Run: headless pygame with SDL's dummy video driver; simulated clock (each Clock.tick advances the game by its frame time, no real sleeping); random seed 0; keys injected as events and as key.get_pressed() state; mouse plan: one left click at the window centre at the start of phase 2, then a move to the lower-right quarter at the start of phase 3.
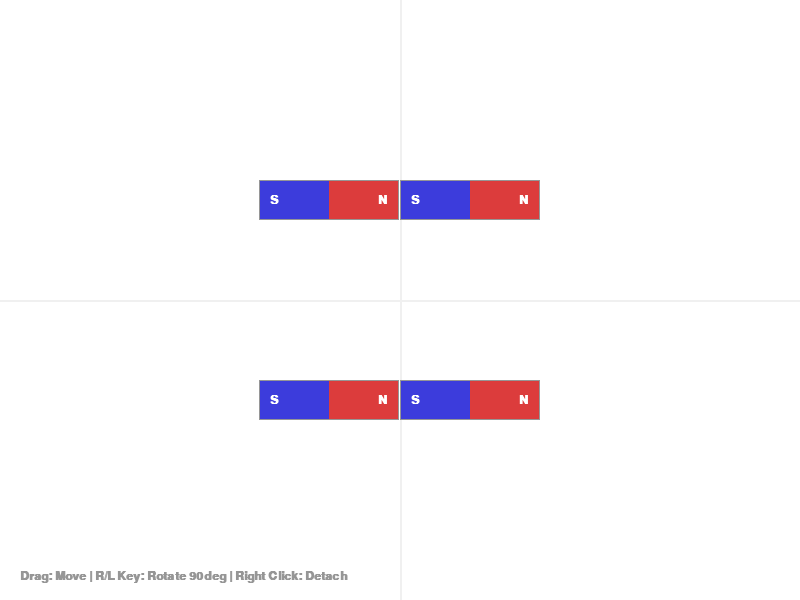
Frame 1 of 4 · flips 1–60 · no input
Frame 2 of 4 · flips 61–180 · clicked the window centre · tapped SPACE, RETURN · held RIGHT (→), D · screen unchanged from frame 1, image omitted
Frame 3 of 4 · flips 181–300 · moved the mouse to the lower-right quarter · held DOWN (↓), S · screen unchanged from frame 2, image omitted
Frame 4 of 4 · flips 301–420 · held LEFT (←), A, UP (↑), W · screen unchanged from frame 3, image omitted

The pygame program that drew these frames:

import pygame
import math

# --- 設定パラメータ ---
WIDTH, HEIGHT = 800, 600
BG_COLOR = (255, 255, 255)

# 色定義
COLOR_N = (220, 60, 60)  # N極（赤）
COLOR_S = (60, 60, 220)  # S極（青）
TEXT_COLOR = (255, 255, 255)
BORDER_COLOR = (150, 150, 150)

# 物理定数
MAGNET_FORCE = 2500.0  # 磁力
MAX_FORCE = 15.0  # 力の上限
FRICTION = 0.70  # 摩擦（止まりやすくする）
SUB_STEPS = 10  # 計算精度


class Pole:
    def __init__(self, polarity):
        self.polarity = polarity  # 1=N, -1=S
        self.rel_x = 0  # 中心からの相対座標（回転によって変わる）
        self.rel_y = 0

    def update_pos(self, w, h, angle):
        """回転角に応じて極の位置を計算する"""
        # 基本：左がS, 右がN (angle=0)
        # angleは 0, 90, 180, 270
        offset = max(w, h) / 2 - 2  # 端っこ

        if angle == 0:  # 横向き (S-N)
            self.rel_x = offset * self.polarity  # N(1)は右, S(-1)は左
            self.rel_y = 0
        elif angle == 90:  # 縦向き (S上-N下) -> 時計回り90度
            self.rel_x = 0
            self.rel_y = offset * self.polarity  # N下, S上
        elif angle == 180:  # 横向き逆 (N-S)
            self.rel_x = -offset * self.polarity  # N左, S右
            self.rel_y = 0
        elif angle == 270:  # 縦向き逆 (N上-S下)
            self.rel_x = 0
            self.rel_y = -offset * self.polarity

    def get_world_pos(self, cx, cy):
        return cx + self.rel_x, cy + self.rel_y


class BarMagnet:
    def __init__(self, x, y):
        self.x = x
        self.y = y
        self.vx = 0
        self.vy = 0

        # 基本サイズ
        self.base_w = 140
        self.base_h = 40

        # 現在のサイズ（回転で入れ替わる）
        self.width = self.base_w
        self.height = self.base_h

        self.mass = 2.0
        self.angle = 0  # 0, 90, 180, 270

        # 磁極
        self.poles = [Pole(-1), Pole(1)]  # S, N
        self.update_geometry()  # 初期化

        self.is_dragging = False
        self.drag_mode = 0  # 1=Left, 3=Right

    def rotate(self, direction):
        """90度回転させる (direction: 1=Right, -1=Left)"""
        self.angle += direction * 90
        self.angle %= 360
        self.update_geometry()

    def update_geometry(self):
        """角度に基づいて幅/高さと極の位置を更新"""
        if self.angle == 0 or self.angle == 180:
            self.width = self.base_w
            self.height = self.base_h
        else:
            self.width = self.base_h
            self.height = self.base_w

        for p in self.poles:
            p.update_pos(self.width, self.height, self.angle)

    def apply_force(self, fx, fy):
        if not self.is_dragging:
            self.vx += fx / self.mass
            self.vy += fy / self.mass

    def update_physics(self):
        if self.is_dragging:
            self.vx = 0
            self.vy = 0
            return

        self.vx *= FRICTION
        self.vy *= FRICTION

        if abs(self.vx) < 0.05:
            self.vx = 0
        if abs(self.vy) < 0.05:
            self.vy = 0

        self.x += self.vx
        self.y += self.vy

        self.x = max(self.width / 2, min(WIDTH - self.width / 2, self.x))
        self.y = max(self.height / 2, min(HEIGHT - self.height / 2, self.y))

    def get_rect(self):
        return pygame.Rect(
            self.x - self.width / 2, self.y - self.height / 2, self.width, self.height
        )

    def draw(self, screen, font):
        rect = self.get_rect()

        # 角度に応じて描画色を塗り分ける
        # N極エリアとS極エリアを計算

        cx, cy = rect.centerx, rect.centery
        w, h = rect.width, rect.height

        rect_n = None
        rect_s = None

        if self.angle == 0:  # S(左) N(右)
            rect_s = pygame.Rect(rect.x, rect.y, w / 2, h)
            rect_n = pygame.Rect(rect.x + w / 2, rect.y, w / 2, h)
        elif self.angle == 90:  # S(上) N(下)
            rect_s = pygame.Rect(rect.x, rect.y, w, h / 2)
            rect_n = pygame.Rect(rect.x, rect.y + h / 2, w, h / 2)
        elif self.angle == 180:  # N(左) S(右)
            rect_n = pygame.Rect(rect.x, rect.y, w / 2, h)
            rect_s = pygame.Rect(rect.x + w / 2, rect.y, w / 2, h)
        elif self.angle == 270:  # N(上) S(下)
            rect_n = pygame.Rect(rect.x, rect.y, w, h / 2)
            rect_s = pygame.Rect(rect.x, rect.y + h / 2, w, h / 2)

        pygame.draw.rect(screen, COLOR_S, rect_s)
        pygame.draw.rect(screen, COLOR_N, rect_n)

        # 枠線
        pygame.draw.rect(screen, BORDER_COLOR, rect, width=1)

        # 強制モード枠
        if self.is_dragging and self.drag_mode == 3:
            pygame.draw.rect(screen, (255, 200, 0), rect, width=3)

        # 文字（回転に合わせて描画位置調整）
        s_surf = font.render("S", True, TEXT_COLOR)
        n_surf = font.render("N", True, TEXT_COLOR)

        # 中心から少しずらして配置
        # ポール情報を使えば正確
        for p in self.poles:
            txt = n_surf if p.polarity == 1 else s_surf
            tx = cx + p.rel_x * 0.8  # 少し中心寄り
            ty = cy + p.rel_y * 0.8
            screen.blit(txt, (tx - txt.get_width() / 2, ty - txt.get_height() / 2))


# --- 物理エンジン ---


def solve_magnetism(magnets):
    for i in range(len(magnets)):
        mag1 = magnets[i]
        for j in range(i + 1, len(magnets)):
            mag2 = magnets[j]

            # 右クリック無視
            if (mag1.is_dragging and mag1.drag_mode == 3) or (
                mag2.is_dragging and mag2.drag_mode == 3
            ):
                continue

            for p1 in mag1.poles:
                p1_pos = p1.get_world_pos(mag1.x, mag1.y)
                for p2 in mag2.poles:
                    p2_pos = p2.get_world_pos(mag2.x, mag2.y)

                    dx = p2_pos[0] - p1_pos[0]
                    dy = p2_pos[1] - p1_pos[1]
                    dist_sq = dx * dx + dy * dy
                    if dist_sq < 4.0:
                        dist_sq = 4.0  # ガード
                    dist = math.sqrt(dist_sq)

                    force = MAGNET_FORCE / dist_sq
                    force = min(force, MAX_FORCE)

                    if p1.polarity == p2.polarity:
                        force *= -1.0  # 同極反発

                    fx = (dx / dist) * force
                    fy = (dy / dist) * force

                    mag1.apply_force(fx, fy)
                    mag2.apply_force(-fx, -fy)


def solve_collisions(magnets):
    """矩形衝突判定（回転後もAABBとして処理可能）"""
    for i in range(len(magnets)):
        for j in range(i + 1, len(magnets)):
            m1 = magnets[i]
            m2 = magnets[j]

            dx = m2.x - m1.x
            dy = m2.y - m1.y

            # 現在のサイズ（回転適用済み）で判定
            min_dist_x = (m1.width + m2.width) / 2
            min_dist_y = (m1.height + m2.height) / 2

            overlap_x = min_dist_x - abs(dx)
            overlap_y = min_dist_y - abs(dy)

            if overlap_x > 0 and overlap_y > 0:
                nx, ny = 0, 0
                if overlap_x < overlap_y:
                    nx = -1 if dx < 0 else 1
                    overlap = overlap_x
                else:
                    ny = -1 if dy < 0 else 1
                    overlap = overlap_y

                total_mass = m1.mass + m2.mass
                r1 = m2.mass / total_mass
                r2 = m1.mass / total_mass

                # 位置補正（隙間ゼロ）
                epsilon = 0.001
                if not m1.is_dragging:
                    m1.x -= nx * (overlap * r1 + epsilon)
                    m1.y -= ny * (overlap * r2 + epsilon)
                if not m2.is_dragging:
                    m2.x += nx * (overlap * r1 + epsilon)
                    m2.y += ny * (overlap * r2 + epsilon)

                # 速度抹殺（プルプル防止）
                rvx = m2.vx - m1.vx
                rvy = m2.vy - m1.vy
                vel_normal = rvx * nx + rvy * ny

                if vel_normal < 0:
                    impulse = -vel_normal / (1 / m1.mass + 1 / m2.mass)
                    ix, iy = impulse * nx, impulse * ny

                    if not m1.is_dragging:
                        m1.vx -= ix / m1.mass
                        m1.vy -= iy / m1.mass
                    if not m2.is_dragging:
                        m2.vx += ix / m2.mass
                        m2.vy += iy / m2.mass

                    # 摩擦（横滑り防止）
                    tx, ty = -ny, nx
                    vt = rvx * tx + rvy * ty
                    f_imp = -vt * 0.2
                    if not m1.is_dragging:
                        m1.vx -= f_imp * tx / m1.mass
                        m1.vy -= f_imp * ty / m1.mass
                    if not m2.is_dragging:
                        m2.vx += f_imp * tx / m2.mass
                        m2.vy += f_imp * ty / m2.mass


def main():
    pygame.init()
    screen = pygame.display.set_mode((WIDTH, HEIGHT))
    pygame.display.set_caption("Magnetic Snap: R/L to Rotate")
    clock = pygame.time.Clock()
    font = pygame.font.SysFont("Arial", 18, bold=True)

    magnets = []
    # 初期配置
    magnets.append(BarMagnet(300, 200))
    magnets.append(BarMagnet(500, 200))
    magnets.append(BarMagnet(300, 400))
    magnets.append(BarMagnet(500, 400))

    dragging_magnet = None
    offset_x, offset_y = 0, 0

    running = True
    while running:
        mouse_pos = pygame.mouse.get_pos()

        for event in pygame.event.get():
            if event.type == pygame.QUIT:
                running = False

            elif event.type == pygame.MOUSEBUTTONDOWN:
                btn = event.button
                if btn in [1, 3]:
                    for mag in reversed(magnets):
                        if mag.get_rect().collidepoint(mouse_pos):
                            dragging_magnet = mag
                            mag.is_dragging = True
                            mag.drag_mode = btn

                            mag.vx = 0
                            mag.vy = 0
                            offset_x = mag.x - mouse_pos[0]
                            offset_y = mag.y - mouse_pos[1]

                            magnets.remove(mag)
                            magnets.append(mag)
                            break

            elif event.type == pygame.MOUSEBUTTONUP:
                if dragging_magnet:
                    dragging_magnet.is_dragging = False
                    dragging_magnet.drag_mode = 0
                    dragging_magnet = None

            # --- 回転操作 (R/L) ---
            elif event.type == pygame.KEYDOWN:
                # ドラッグ中の磁石、もしくはマウスの下にある磁石を回転
                target = dragging_magnet
                if not target:
                    # ドラッグしてないならマウス下のやつを探す
                    for mag in reversed(magnets):
                        if mag.get_rect().collidepoint(mouse_pos):
                            target = mag
                            break

                if target:
                    if event.key == pygame.K_r:
                        target.rotate(-1)  # 時計回り (Right)
                    elif event.key == pygame.K_l:
                        target.rotate(1)  # 反時計回り (Left)

        # 位置更新
        if dragging_magnet:
            dragging_magnet.x = mouse_pos[0] + offset_x
            dragging_magnet.y = mouse_pos[1] + offset_y

        # 物理サブステップ
        dt = 1.0 / SUB_STEPS
        for _ in range(SUB_STEPS):
            solve_magnetism(magnets)
            for mag in magnets:
                mag.update_physics()
            solve_collisions(magnets)

        # 描画
        screen.fill(BG_COLOR)

        # ガイド
        pygame.draw.line(
            screen, (240, 240, 240), (WIDTH / 2, 0), (WIDTH / 2, HEIGHT), 2
        )
        pygame.draw.line(
            screen, (240, 240, 240), (0, HEIGHT / 2), (WIDTH, HEIGHT / 2), 2
        )

        for mag in magnets:
            mag.draw(screen, font)

        # 説明
        txt = font.render(
            "Drag: Move | R/L Key: Rotate 90deg | Right Click: Detach",
            True,
            (150, 150, 150),
        )
        screen.blit(txt, (20, HEIGHT - 30))

        pygame.display.flip()
        clock.tick(60)

    pygame.quit()


if __name__ == "__main__":
    main()
